Run: headless pygame with SDL's dummy video driver; simulated clock (each Clock.tick advances the game by its frame time, no real sleeping); random seed 0; keys injected as events and as key.get_pressed() state; mouse plan: one left click at the window centre at the start of phase 2, then a move to the lower-right quarter at the start of phase 3.
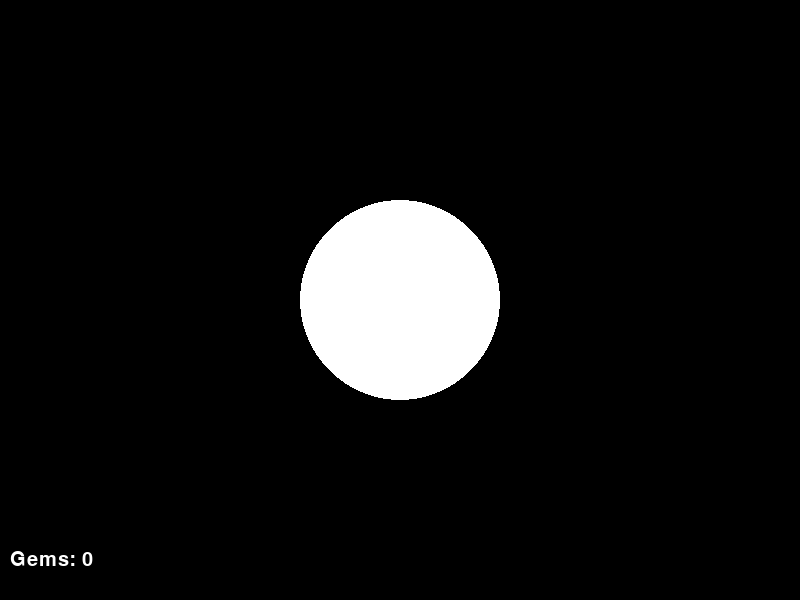
Frame 1 of 4 · flips 1–60 · no input
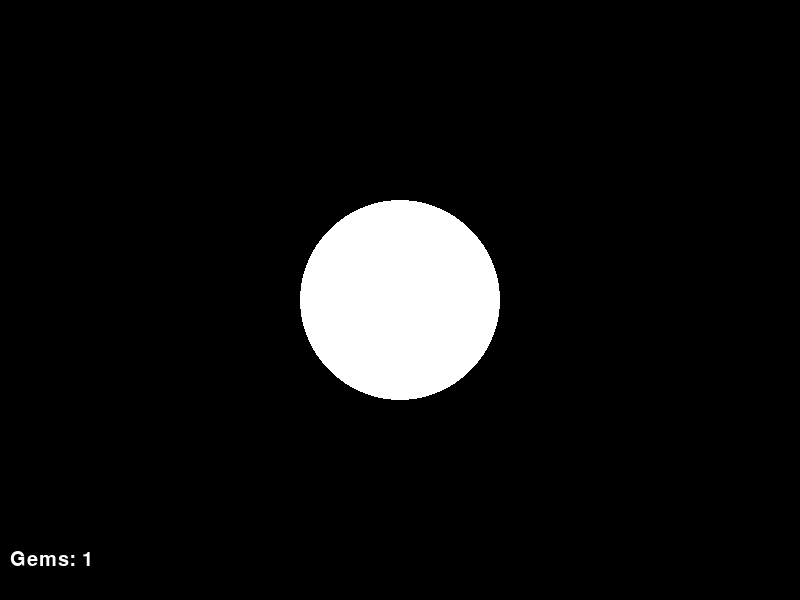
Frame 2 of 4 · flips 61–180 · clicked the window centre · tapped SPACE, RETURN · held RIGHT (→), D
Frame 3 of 4 · flips 181–300 · moved the mouse to the lower-right quarter · held DOWN (↓), S · screen unchanged from frame 2, image omitted
Frame 4 of 4 · flips 301–420 · held LEFT (←), A, UP (↑), W · screen unchanged from frame 3, image omitted

The pygame program that drew these frames:

import pygame

width = 800
height = 600
radius = 100
white = (255, 255, 255)
black = (0, 0, 0)
centerOfScreen = (400, 300)

def main():
    global running, screen, gemCount

    pygame.init()
    screen = pygame.display.set_mode((width, height))
    pygame.display.set_caption("RockClicker")
    running = True
    gemCount = 0

    while running:
        for event in pygame.event.get():
            if event.type == pygame.MOUSEBUTTONDOWN:
                gemCount = gemCount + 1
                print(gemCount)

            if event.type == pygame.QUIT:
                running = False
        
        screen.fill(black)

        drawRock()
        drawGemCount()
        pygame.display.update()

def drawRock():
    pygame.draw.circle(screen, white, centerOfScreen, radius)

def drawGemCount():
    font = pygame.font.SysFont('Arial', 30)
    text = font.render("Gems: " + str(gemCount), True, white, None)
    screen.blit(text, (10, 550))

if __name__ == '__main__':
    main()
